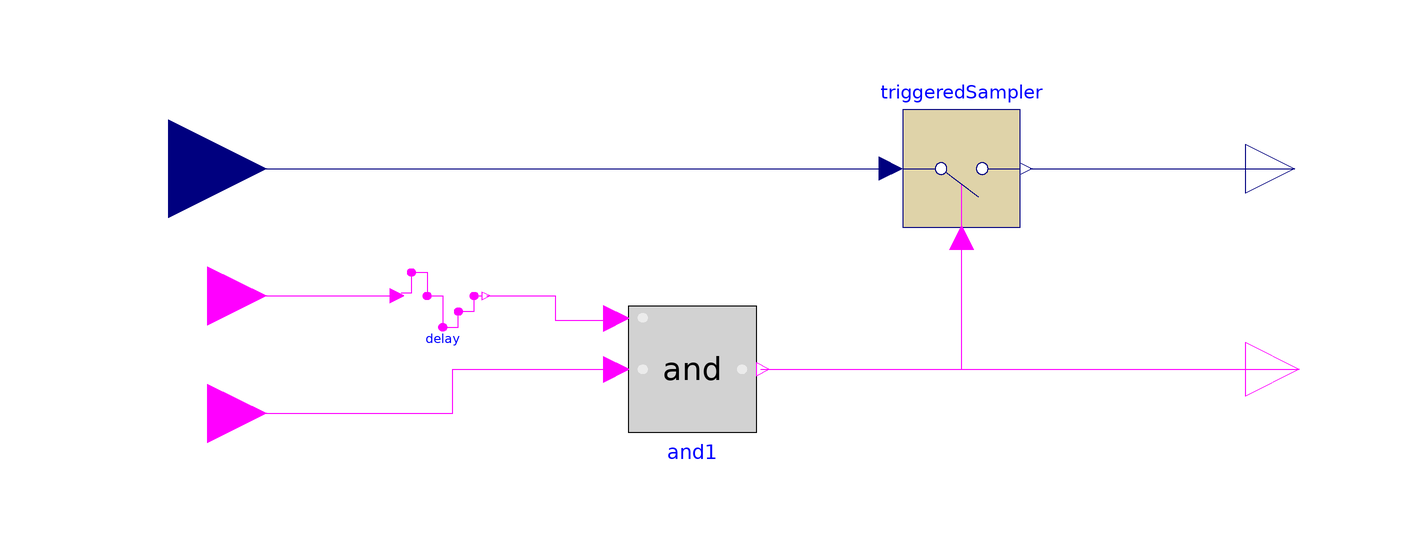

The component connection diagram of the Modelica model below, drawn from its own Placement and Line annotations.

block Transition
  Modelica.Blocks.Interfaces.RealInput measurement annotation(
    Placement(visible = true, transformation(origin = {-120, -2}, extent = {{-20, -20}, {20, 20}}, rotation = 0), iconTransformation(origin = {-22, 20}, extent = {{-12, -12}, {12, 12}}, rotation = 0)));
  Modelica.Blocks.Interfaces.BooleanInput sensor_up annotation(
    Placement(visible = true, transformation(origin = {-112, -52}, extent = {{-12, -12}, {12, 12}}, rotation = 0), iconTransformation(origin = {-19, -55}, extent = {{-9, -9}, {9, 9}}, rotation = 0)));
  Modelica.Blocks.Logical.And and1 annotation(
    Placement(visible = true, transformation(origin = {-13, -43}, extent = {{13, -13}, {-13, 13}}, rotation = -180)));
  Modelica.Blocks.Discrete.TriggeredSampler triggeredSampler annotation(
    Placement(visible = true, transformation(origin = {42, -2}, extent = {{-12, -12}, {12, 12}}, rotation = 0)));
  Delay delay(delayTime = 0.01) annotation(
    Placement(visible = true, transformation(origin = {-64, -28}, extent = {{8, -8}, {-8, 8}}, rotation = -180)));
  Modelica.Blocks.Interfaces.BooleanInput sig_transition_in annotation(
    Placement(visible = true, transformation(origin = {-112, -28}, extent = {{-12, -12}, {12, 12}}, rotation = 0), iconTransformation(origin = {-19, -33}, extent = {{-9, -9}, {9, 9}}, rotation = 0)));
  Modelica.Blocks.Interfaces.RealOutput y annotation(
    Placement(visible = true, transformation(origin = {110, -2}, extent = {{-10, -10}, {10, 10}}, rotation = 0), iconTransformation(origin = {16, 18}, extent = {{-10, -10}, {10, 10}}, rotation = 0)));
  Modelica.Blocks.Interfaces.BooleanOutput sig_transition_out annotation(
    Placement(visible = true, transformation(origin = {111, -43}, extent = {{-11, -11}, {11, 11}}, rotation = 0), iconTransformation(origin = {16, -44}, extent = {{-10, -10}, {10, 10}}, rotation = 0)));
equation
  connect(delay.y, and1.u2) annotation(
    Line(points = {{-55, -28}, {-41, -28}, {-41, -33}, {-29, -33}}, color = {255, 0, 255}));
  connect(measurement, triggeredSampler.u) annotation(
    Line(points = {{-120, -2}, {28, -2}}, color = {0, 0, 127}));
  connect(sig_transition_in, delay.u) annotation(
    Line(points = {{-112, -28}, {-73, -28}}, color = {255, 0, 255}));
  connect(sensor_up, and1.u1) annotation(
    Line(points = {{-112, -52}, {-62, -52}, {-62, -43}, {-29, -43}}, color = {255, 0, 255}));
  connect(and1.y, triggeredSampler.trigger) annotation(
    Line(points = {{1, -43}, {42, -43}, {42, -16}}, color = {255, 0, 255}));
  connect(triggeredSampler.y, y) annotation(
    Line(points = {{56, -2}, {110, -2}}, color = {0, 0, 127}));
  connect(and1.y, sig_transition_out) annotation(
    Line(points = {{1, -43}, {111, -43}}, color = {255, 0, 255}));
protected
  annotation(
    Icon(graphics = {Rectangle( origin = {-2, -11},fillPattern = FillPattern.Solid, extent = {{-8, 69}, {8, -69}}), Text(origin = {-4, 76}, extent = {{52, -20}, {-52, 20}}, textString = "%name")}, coordinateSystem(extent = {{-100, -100}, {100, 100}})),
    uses(Modelica(version = "4.0.0")),
    Diagram(coordinateSystem(extent = {{-100, -100}, {100, 100}})));
end Transition;